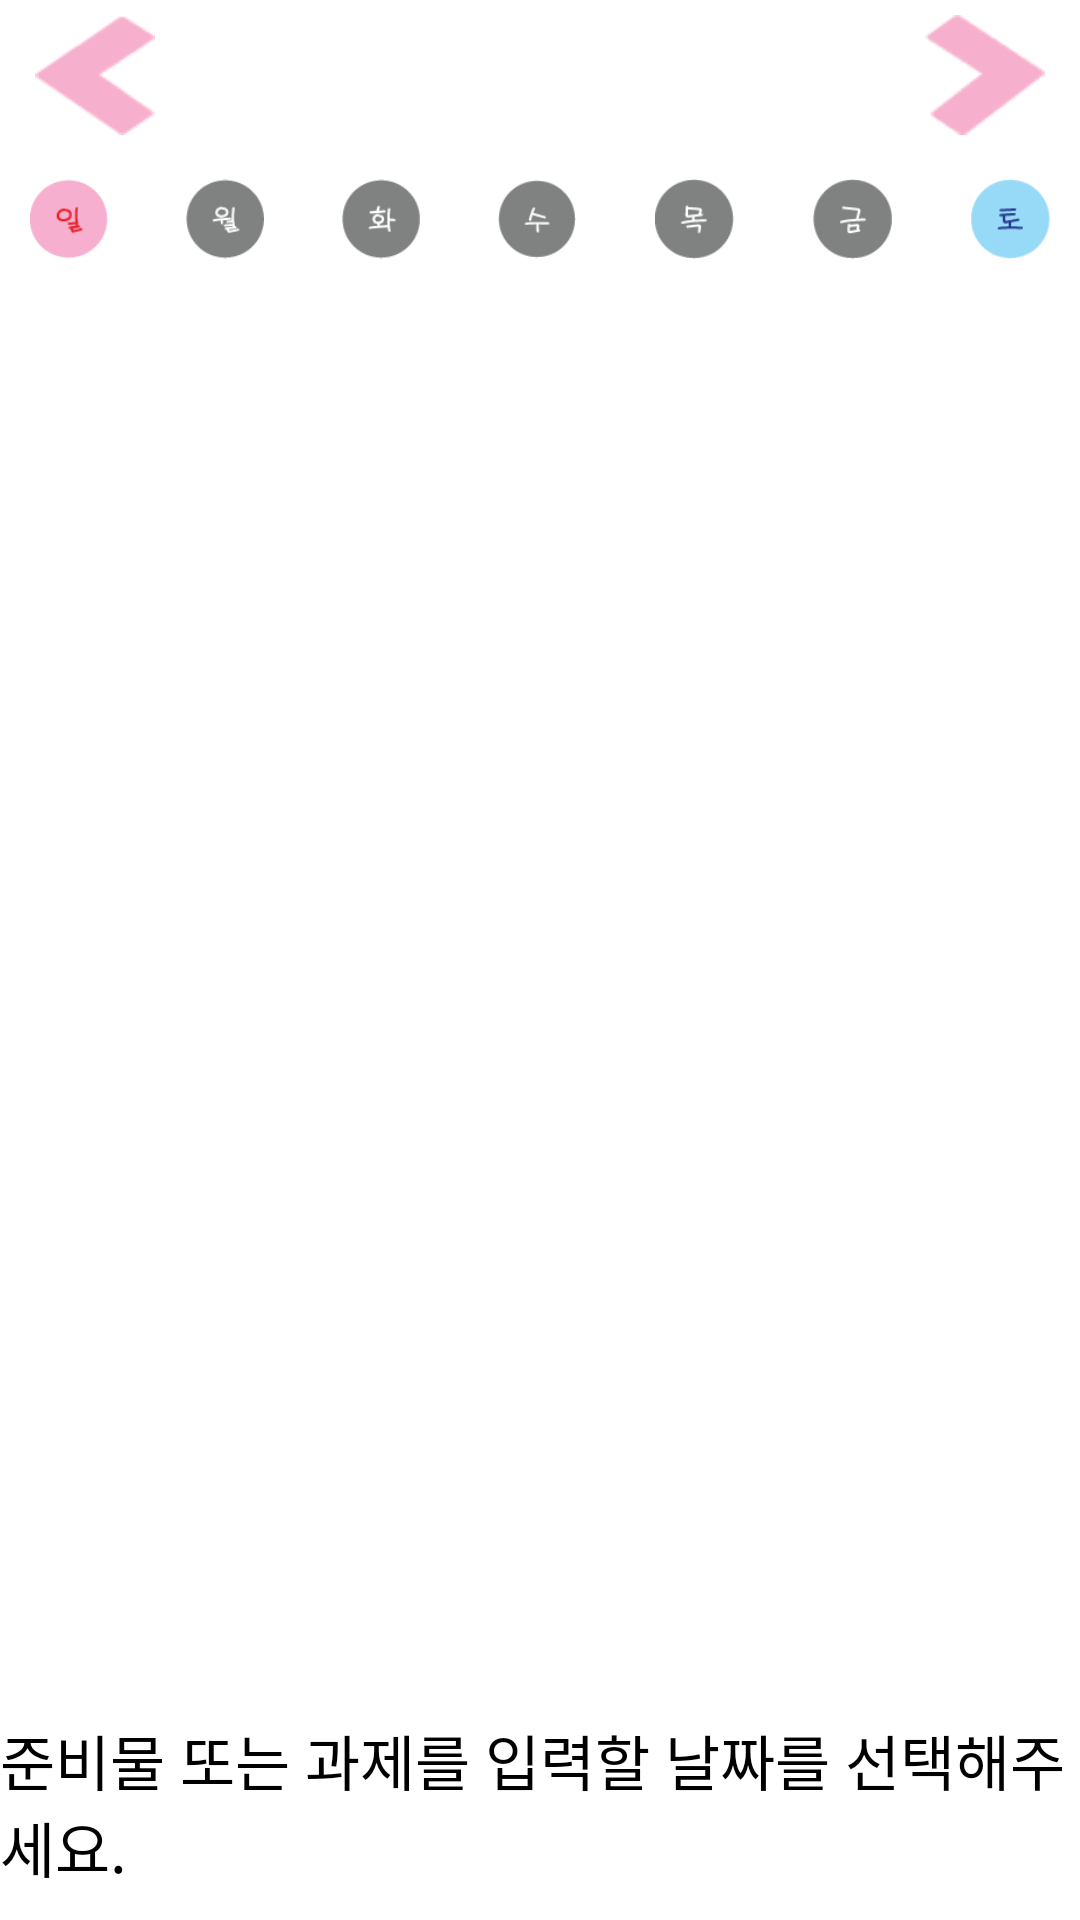

Reconstruct the res/layout file that produces this screen, plus the resources it refers to.
<!-- AndroidManifest.xml: application theme android:Theme.Light.NoTitleBar -->
<!-- res/layout/calendarview.xml -->
<LinearLayout xmlns:android="http://schemas.android.com/apk/res/android"
    android:layout_width="match_parent"
    android:layout_height="match_parent"
    android:background="#ffffff"
    android:orientation="vertical" >

    <LinearLayout
        android:id="@+id/selectmonth"
        android:layout_width="match_parent"
        android:layout_height="wrap_content"
        android:gravity="center_horizontal|center_vertical"
        android:orientation="horizontal"
        android:padding="5dp" >

        <Button
            android:id="@+id/btn_calendar_prevmonth"
            android:layout_width="40dp"
            android:layout_height="40dp"
            android:layout_marginLeft="20px"
            android:background="@drawable/before" />

        <FrameLayout
            android:layout_width="wrap_content"
            android:layout_height="wrap_content"
            android:layout_weight="12" >

            <TextView
                android:id="@+id/CalendarMonthTxt"
                android:layout_width="wrap_content"
                android:layout_height="wrap_content"
                android:layout_gravity="center"
                android:layout_weight="90"
                android:gravity="center"
                android:text=""
                android:textColor="#000000"
                android:textSize="30dip"
                android:textStyle="bold" />
        </FrameLayout>

        <Button
            android:id="@+id/btn_calendar_nextmonth"
            android:layout_width="40dp"
            android:layout_height="40dp"
            android:layout_marginRight="20px"
            android:background="@drawable/next" />
    </LinearLayout>

    <FrameLayout
        android:layout_width="match_parent"
        android:layout_height="wrap_content" >

        <LinearLayout
            android:layout_width="match_parent"
            android:layout_height="match_parent" >

            <ImageView
                android:layout_width="0dp"
                android:layout_height="wrap_content"
                android:layout_marginLeft="10dp"
                android:layout_weight="1"
                android:src="@drawable/sunday" />

            <TextView
                android:id="@+id/textView1"
                android:layout_width="0dp"
                android:layout_height="wrap_content"
                android:layout_weight="1"
                android:text="" />

            <ImageView
                android:layout_width="0dp"
                android:layout_height="wrap_content"
                android:layout_weight="1"
                android:src="@drawable/monday" />

            <TextView
                android:id="@+id/textView2"
                android:layout_width="0dp"
                android:layout_height="wrap_content"
                android:layout_weight="1"
                android:text="" />

            <ImageView
                android:layout_width="0dp"
                android:layout_height="wrap_content"
                android:layout_weight="1"
                android:src="@drawable/tuesday" />

            <TextView
                android:id="@+id/textView3"
                android:layout_width="0dp"
                android:layout_height="wrap_content"
                android:layout_weight="1"
                android:text="" />

            <ImageView
                android:layout_width="0dp"
                android:layout_height="wrap_content"
                android:layout_weight="1"
                android:src="@drawable/wendsday" />

            <TextView
                android:id="@+id/textView4"
                android:layout_width="0dp"
                android:layout_height="wrap_content"
                android:layout_weight="1"
                android:text="" />

            <ImageView
                android:layout_width="0dp"
                android:layout_height="wrap_content"
                android:layout_weight="1"
                android:src="@drawable/thursday" />

            <TextView
                android:id="@+id/textView5"
                android:layout_width="0dp"
                android:layout_height="wrap_content"
                android:layout_weight="1"
                android:text="" />

            <ImageView
                android:layout_width="0dp"
                android:layout_height="wrap_content"
                android:layout_weight="1"
                android:src="@drawable/friday" />

            <TextView
                android:id="@+id/textView6"
                android:layout_width="0dp"
                android:layout_height="wrap_content"
                android:layout_weight="1"
                android:text="" />

            <ImageView
                android:layout_width="0dp"
                android:layout_height="wrap_content"
                android:layout_marginRight="10dp"
                android:layout_weight="1"
                android:src="@drawable/saturday" />
        </LinearLayout>

        <ScrollView
            android:id="@+id/calendar_scroll"
            android:layout_width="fill_parent"
            android:layout_height="match_parent" >

            <TableLayout
                android:id="@+id/tl_calendar_monthly"
                android:layout_width="match_parent"
                android:layout_height="wrap_content"
                android:layout_marginTop="20dp" />
        </ScrollView>
    </FrameLayout>

    <RelativeLayout
        android:layout_width="fill_parent"
        android:layout_height="fill_parent" >

        <TextView
            android:id="@+id/txt1"
            android:layout_width="wrap_content"
            android:layout_height="wrap_content"
            android:layout_alignParentBottom="true"
            android:layout_alignParentLeft="true"
            android:paddingBottom="10dp"
            android:text="준비물 또는 과제를 입력할 날짜를 선택해주세요."
            android:textColor="#000000"
            android:textSize="20sp" />
    </RelativeLayout>

</LinearLayout>
<!-- resources referenced by this layout -->
<resources>
  <!-- drawable before: png bitmap (drawable-hdpi, 528 bytes) -->
  <!-- drawable friday: png bitmap (drawable-hdpi, 1292 bytes) -->
  <!-- drawable monday: png bitmap (drawable-hdpi, 1423 bytes) -->
  <!-- drawable next: png bitmap (drawable-hdpi, 657 bytes) -->
  <!-- drawable saturday: png bitmap (drawable-hdpi, 1206 bytes) -->
  <!-- drawable sunday: png bitmap (drawable-hdpi, 1404 bytes) -->
  <!-- drawable thursday: png bitmap (drawable-hdpi, 1311 bytes) -->
  <!-- drawable tuesday: png bitmap (drawable-hdpi, 1370 bytes) -->
  <!-- drawable wendsday: png bitmap (drawable-hdpi, 1177 bytes) -->
</resources>
